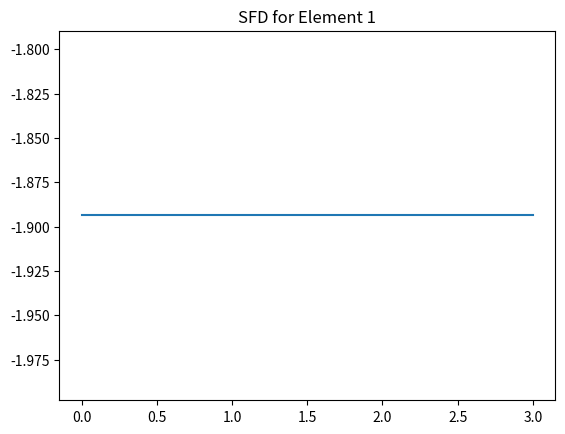
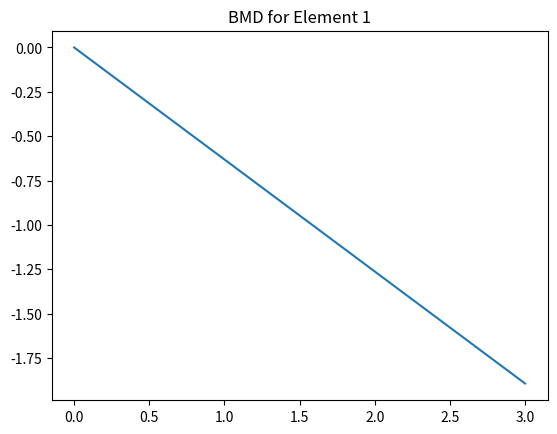
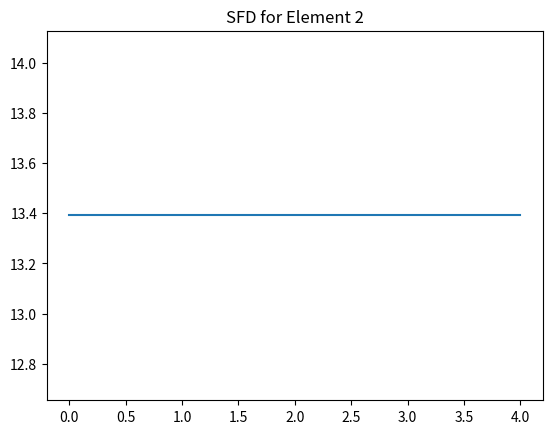
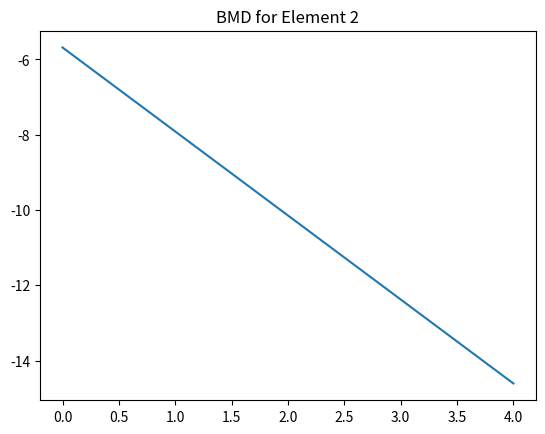
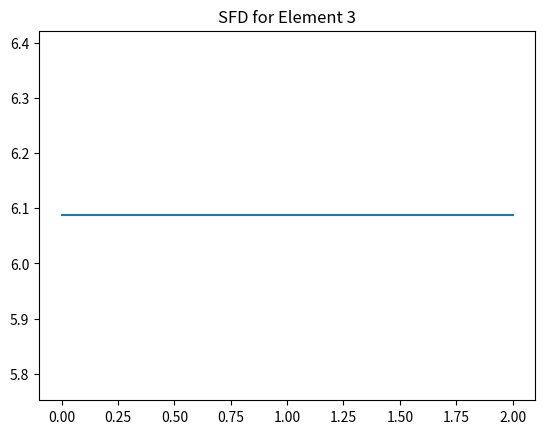
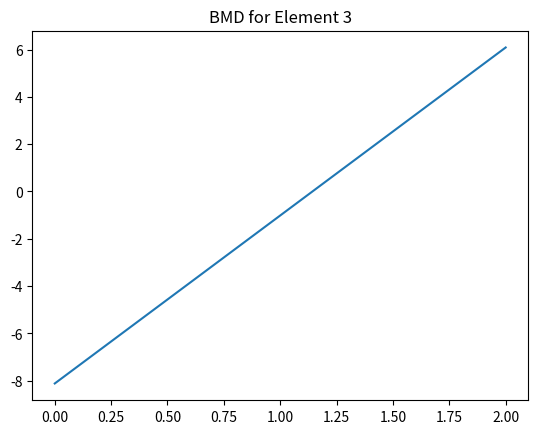

Here is the Python script that generated these plots, in order:
#!/usr/bin/env python
# coding: utf-8

# In[1]:


import numpy as np
import matplotlib.pyplot as plt

E=210000000
I=5*10**-6
W=7
number_of_nodes = 4
L=[3,4,2]
u = [0,1,0,1,0,1,0,0]
loe = 2 # load on element
F = np.array([0,(-1 * W*L[loe-1]**2)/12,(W*L[loe-1]**2)/12]).reshape((3,1))
app_load = np.array([-0.5*W*L[loe-1],(-1 * W*L[loe-1]**2)/12,-0.5*W*L[loe-1],(W*L[loe-1]**2)/12]).reshape((4,1))

total_stiffness_matrix = np.zeros((2*number_of_nodes,2*number_of_nodes))

k_matrix={}
for j in range(len(L)):
  esm=np.array([[12,6*L[j],-12, 6*L[j]],[6*L[j], 4*L[j]**2, -6*L[j], 2*L[j]**2],[-12, -6*L[j], 12, -6*L[j]],[6*L[j],2*L[j]**2, -6 *L[j], 4*L[j]**2]])
  k_matrix[j] = np.round((E*I/(L[j]**3)) * esm,0)

for i in range(len(L)):
  total_stiffness_matrix[i+i:i+i+4, i+i:i+i+4] += k_matrix[i]

print("Total Stiffness Matrix:\n",total_stiffness_matrix)

count = 0
for i in u:
  if i==1:
    count+=1

reduced_m = []
for i in range(2*number_of_nodes):
  for j in range(2*number_of_nodes):
    if u[i]*u[j] == 1:
      reduced_m.append(total_stiffness_matrix[i][j])
reduced_m = np.array(reduced_m).reshape((count,count))

rotation_m = np.linalg.solve(reduced_m, F)
a=0
b=0
disp_m=[]
for i in u:
  if i == 1:
    disp_m.append(rotation_m[a][0])
    a+=1
  else:
    disp_m.append(u[b])
  b+=1
disp_m = np.array(disp_m).reshape((2*number_of_nodes,1))
print("Displacement:\n",disp_m)
reactions=np.matmul(total_stiffness_matrix, disp_m)
print("Reactions:\n",reactions)

for i in range(len(L)):
  force_mat = np.matmul(k_matrix[i],disp_m[i+i:i+i+4])
  if i == loe-1:
    force_mat = force_mat - app_load
  print('SF and BM for element ' + str(i+1) +': \n', force_mat)
  plt.figure()
  plt.title('SFD for Element '+str(i+1))
  plt.plot([0,L[i]],[force_mat[0],force_mat[0]])
  plt.savefig('SFD for Element '+str(i+1)+'.png')
  plt.figure()
  plt.title('BMD for Element '+str(i+1))
  plt.plot([0,L[i]],[-1*force_mat[1],-1*force_mat[2]])
  plt.savefig('BMD for Element '+str(i+1)+'.png')
  plt.show()


# In[ ]:




